Run: headless pygame with SDL's dummy video driver; simulated clock (each Clock.tick advances the game by its frame time, no real sleeping); random seed 0; keys injected as events and as key.get_pressed() state; no mouse input.
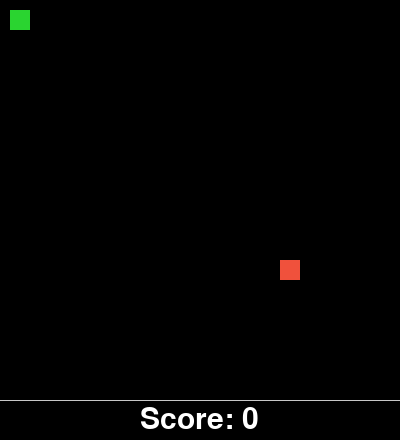
Frame 1 of 4 · flips 1–60 · no input
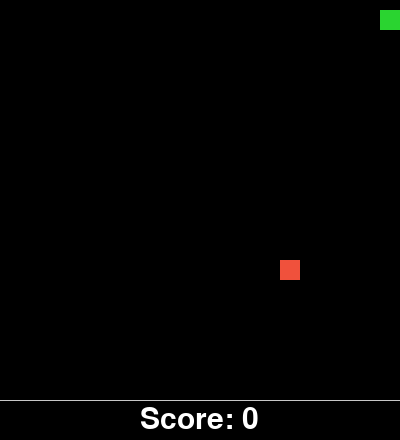
Frame 2 of 4 · flips 61–180 · tapped SPACE, RETURN · held RIGHT (→), D
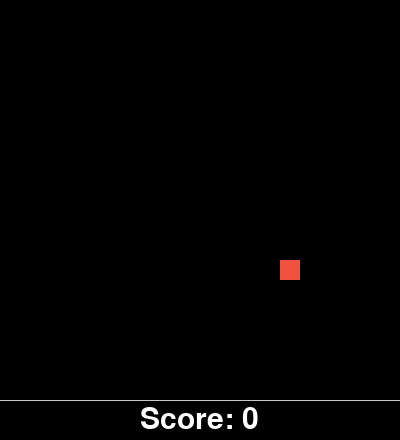
Frame 3 of 4 · flips 181–300 · held DOWN (↓), S
Frame 4 of 4 · flips 301–420 · held LEFT (←), A, UP (↑), W · screen same as frame 2, image omitted

The pygame program that drew these frames:

import pygame
import sys
import random

BLACK = (0, 0, 0)
WHITE = (200, 200, 200)
GREEN = (42, 212, 48)
RED = (240, 81, 60)
WINDOW_HEIGHT = 400
WINDOW_WIDTH = 400
BLOCKSIZE = 20
SCORESIZE = 50


def main():
    global SCREEN, CLOCK
    pygame.init()
    SCREEN = pygame.display.set_mode((WINDOW_WIDTH, WINDOW_HEIGHT + 40))
    CLOCK = pygame.time.Clock()
    pygame.display.set_caption("Snake Game")
    SCREEN.fill(BLACK)

    x = 10
    y = 10
    velocity = 4
    x_change = 0
    y_change = 0
    snake_length = 1
    snake_list = []
    score_x = 0
    score_y = WINDOW_HEIGHT
    score = 0

    food_y = round(random.randrange(20, WINDOW_HEIGHT-30, 10))
    food_x = round(random.randrange(20, WINDOW_WIDTH-30, 10))

    while True:
        # drawGrid()
        for event in pygame.event.get():
            if event.type == pygame.QUIT:
                pygame.quit()
                sys.exit()

            if event.type == pygame.KEYDOWN:
                if event.key == pygame.K_UP:
                    y_change = -velocity
                    x_change = 0
                if event.key == pygame.K_DOWN:
                    y_change = velocity
                    x_change = 0
                if event.key == pygame.K_LEFT:
                    x_change = -velocity
                    y_change = 0
                if event.key == pygame.K_RIGHT:
                    x_change = velocity
                    y_change = 0

        x += x_change
        y += y_change

        # Check for boundary condition
        if x < 0:
            x = 0
            print("Game over")
        elif y < 0:
            y = 0
            print("Game over")
        elif x >= WINDOW_WIDTH-20:
            x = WINDOW_WIDTH-BLOCKSIZE
            print("go")
        elif y >= WINDOW_HEIGHT-20:
            y = WINDOW_HEIGHT-BLOCKSIZE
            print("GO")

        # Collision
        if x >= food_x and x < food_x + BLOCKSIZE or x+BLOCKSIZE >= food_x and x + BLOCKSIZE < food_x + BLOCKSIZE:
            if y >= food_y and y < food_y + BLOCKSIZE or y+BLOCKSIZE >= food_y and y + BLOCKSIZE < food_y + BLOCKSIZE:
                food_y = round(random.randrange(20, WINDOW_HEIGHT-30, 10))
                food_x = round(random.randrange(20, WINDOW_WIDTH-30, 10))
                snake_length += 1
                score += 1

        snake_head = []
        snake_head.append(x)
        snake_head.append(y)
        snake_list.append(snake_head)

        if len(snake_list) > snake_length:
            del snake_list[0]

        for snake_element in snake_list[:-1]:
            if snake_element == snake_head:
                print("game ober")

        showScore(score, score_x, score_y)
        snake(snake_list)
        food(food_x, food_y)
        pygame.display.update()
        SCREEN.fill(BLACK)
        CLOCK.tick(60)


def showScore(score, score_x, score_y):
    pygame.draw.line(SCREEN, WHITE, (WINDOW_WIDTH,
                                     WINDOW_HEIGHT), (0, WINDOW_HEIGHT))
    score_font = pygame.font.SysFont("roboto", SCORESIZE-5)
    score_text = score_font.render(
        "Score: " + str(score), True, (255, 255, 255))
    SCREEN.blit(score_text, ((WINDOW_WIDTH-120)//2, score_y + 5))


def food(food_x, food_y):
    food_size = BLOCKSIZE
    food_rect = pygame.Rect(food_x, food_y, food_size, food_size)
    pygame.draw.rect(SCREEN, RED, food_rect)


def snake(snake_list):
    for i in snake_list:
        pygame.draw.rect(SCREEN, GREEN, (i[0], i[1], BLOCKSIZE, BLOCKSIZE))


# def drawGrid():
#     BLOCKSIZE = 20
#     for x in range(WINDOW_WIDTH//BLOCKSIZE):
#         for y in range(WINDOW_HEIGHT//BLOCKSIZE):
#             rect = pygame.Rect(x*BLOCKSIZE, y*BLOCKSIZE,
#                                BLOCKSIZE, BLOCKSIZE)
#             pygame.draw.rect(SCREEN, WHITE, rect, 1)


if __name__ == "__main__":
    main()
